Run: headless pygame with SDL's dummy video driver; simulated clock (each Clock.tick advances the game by its frame time, no real sleeping); random seed 0; keys injected as events and as key.get_pressed() state; no mouse input.
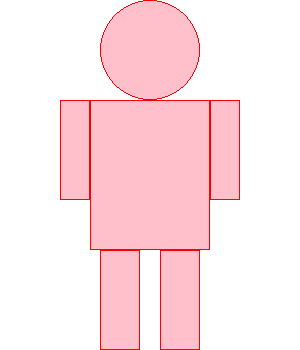
Frame 1 of 4 · flips 1–60 · no input
Frame 2 of 4 · flips 61–180 · tapped SPACE, RETURN · held RIGHT (→), D · screen unchanged from frame 1, image omitted
Frame 3 of 4 · flips 181–300 · held DOWN (↓), S · screen unchanged from frame 2, image omitted
Frame 4 of 4 · flips 301–420 · held LEFT (←), A, UP (↑), W · screen unchanged from frame 3, image omitted

The pygame program that drew these frames:

import pygame
pygame.init()
(sirina,duzina)=(300,350)
prozor=pygame.display.set_mode((sirina, duzina))
pygame.display.set_caption("Figura")
prozor.fill(pygame.Color('White'))

#promenljive
(cx,cy)=(sirina//2, duzina//2)
pglava=50

#glava
pygame.draw.circle(prozor, pygame.Color('pink'), (150, 50), pglava)
pygame.draw.circle(prozor, pygame.Color('red'), (150, 50), pglava, 1)

#leva ruka
pygame.draw.rect(prozor, pygame.Color('pink'), (210, 100, 30, 100))
pygame.draw.rect(prozor, pygame.Color('red'), (210, 100, 30, 100), 1)

#desna ruka
pygame.draw.rect(prozor, pygame.Color('pink'), (60, 100, 30, 100))
pygame.draw.rect(prozor, pygame.Color('red'), (60, 100, 30, 100), 1)

#torso
pygame.draw.rect(prozor, pygame.Color('pink'), (90, 100, 120, 150))
pygame.draw.rect(prozor, pygame.Color('red'), (90, 100, 120, 150), 1)

#leva noga
pygame.draw.rect(prozor, pygame.Color('pink'), (160, 250, 40, 100))
pygame.draw.rect(prozor, pygame.Color('red'), (160, 250, 40, 100), 1)

#desna noga
pygame.draw.rect(prozor, pygame.Color('pink'), (100, 250, 40, 100))
pygame.draw.rect(prozor, pygame.Color('red'), (100, 250, 40, 100), 1)

pygame.display.update()
while pygame.event.wait().type !=pygame.QUIT:
   pass
pygame.quit()
